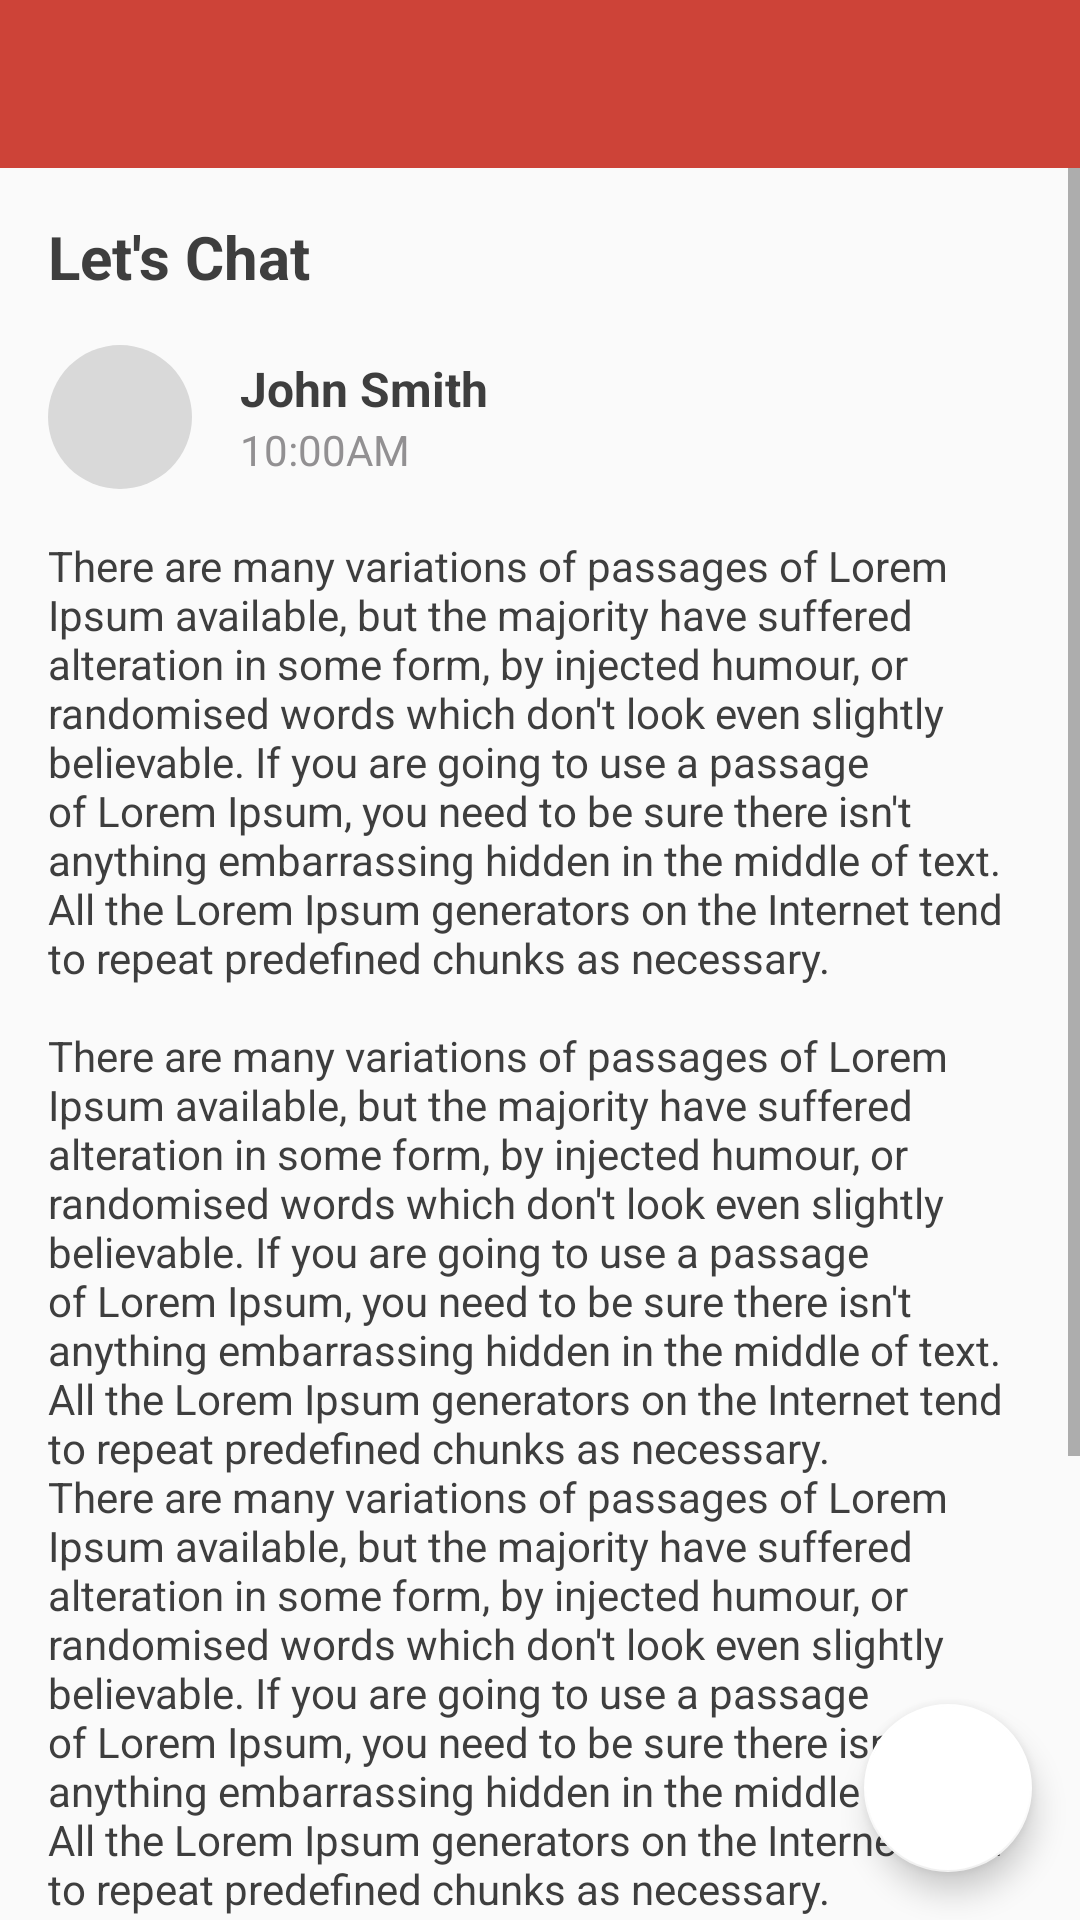

Write the Android layout XML for this screen, with the resource values it uses.
<!-- AndroidManifest.xml: application theme AppTheme -->
<!-- res/layout/message_detail_fragment_layout.xml -->
<?xml version="1.0" encoding="utf-8"?>
<android.support.design.widget.CoordinatorLayout xmlns:android="http://schemas.android.com/apk/res/android"
    android:layout_width="match_parent"
    android:layout_height="match_parent"
    xmlns:app="http://schemas.android.com/apk/res-auto">


    <android.support.v7.widget.Toolbar xmlns:android="http://schemas.android.com/apk/res/android"
        xmlns:app="http://schemas.android.com/apk/res-auto"
        android:id="@+id/messagesDetailToolbar"
        android:layout_width="match_parent"
        android:layout_height="@dimen/toolbar_height"
        android:background="@color/colorPrimary"
        android:theme="@style/ToolBarStyle"
        app:popupTheme="@style/ThemeOverlay.AppCompat.Light"/>

    <ScrollView
        android:layout_width="match_parent"
        android:layout_height="match_parent"
        android:layout_marginTop="@dimen/toolbar_height">

        <LinearLayout
            android:layout_gravity="center_horizontal"
            android:layout_width="@dimen/detail_layout_width"
            android:layout_height="wrap_content"
            android:orientation="vertical"
            android:layout_margin="@dimen/distance_from_screen_edge">

            <TextView
                android:layout_width="match_parent"
                android:layout_height="wrap_content"
                android:text="@string/message_subject"
                android:textSize="@dimen/bigHeadingTextSize"
                style="@style/bigHeadingTextStyle"
                android:textColor="@color/heading_text_color"/>


            <LinearLayout xmlns:android="http://schemas.android.com/apk/res/android"
                xmlns:tools="http://schemas.android.com/tools"
                android:layout_width="match_parent"
                android:layout_height="wrap_content"
                android:gravity="center"
                android:layout_marginTop="@dimen/distance_from_screen_edge">

                <ImageView
                    android:id="@+id/sender_profile_picture"
                    android:layout_width="@dimen/profile_circle_width_height"
                    android:layout_height="@dimen/profile_circle_width_height"
                    android:src="@drawable/circle"
                    android:contentDescription="@string/profile_picture" />

                <LinearLayout
                    android:layout_width="0dp"
                    android:layout_height="wrap_content"
                    android:layout_weight="1"
                    android:orientation="vertical"
                    android:paddingLeft="@dimen/distance_from_screen_edge"
                    android:paddingStart="@dimen/distance_from_screen_edge"
                    android:paddingEnd="0dp"
                    android:paddingRight="0dp">

                    <TextView
                        android:id="@+id/sender_name"
                        style="@style/headingTextStyle"
                        android:layout_width="match_parent"
                        android:layout_height="wrap_content"
                        android:ellipsize="end"
                        android:maxLines="1"
                        android:text="@string/sender_name"
                        android:textColor="@color/heading_text_color" />

                    <TextView
                        android:id="@+id/timeTV"
                        style="@style/subHeadingTextStyle"
                        android:layout_width="match_parent"
                        android:layout_height="wrap_content"
                        android:ellipsize="end"
                        android:maxLines="1"
                        android:text="@string/time"
                        android:textColor="@color/subheading_text_color" />

                </LinearLayout>

            </LinearLayout>

            <TextView
                android:id="@+id/message_body"
                android:layout_width="match_parent"
                android:layout_height="wrap_content"
                android:text="@string/message_body"
                android:layout_marginTop="@dimen/distance_from_screen_edge"
                android:layout_marginBottom="@dimen/distance_from_screen_edge"
                android:textColor="@color/heading_text_color"
                android:paddingBottom="@dimen/distance_from_screen_edge"/>


        </LinearLayout>

    </ScrollView>


    <android.support.design.widget.FloatingActionButton
        android:layout_width="wrap_content"
        android:layout_height="wrap_content"
        app:fabSize="normal"
        android:src="@drawable/ic_reply"
        android:theme="@style/FabStyle"
        android:layout_gravity="bottom|end"
        android:layout_margin="@dimen/distance_from_screen_edge"/>

</android.support.design.widget.CoordinatorLayout>
<!-- resources referenced by this layout -->
<resources>
  <color name="colorPrimary">#cd4338</color>
  <color name="heading_text_color">#3e3e3e</color>
  <color name="subheading_text_color">#929092</color>
  <dimen name="bigHeadingTextSize">20sp</dimen>
  <dimen name="detail_layout_width">@dimen/match_parent</dimen>
  <dimen name="distance_from_screen_edge">16dp</dimen>
  <dimen name="profile_circle_width_height">48dp</dimen>
  <dimen name="toolbar_height">56dp</dimen>
  <!-- drawable circle (drawable) -->
  <?xml version="1.0" encoding="utf-8"?>
  <shape xmlns:android="http://schemas.android.com/apk/res/android"
      android:shape="oval">
      <size android:width="24dp" android:height="24dp"/>
      <solid android:color="#d9d9d9"/>
  </shape>
  <string name="message_body">There are many variations of passages of Lorem Ipsum available, but the majority have suffered alteration in some form, by injected humour, or randomised words which don\'t look even slightly believable. If you are going to use a passage of Lorem Ipsum, you need to be sure there isn\'t anything embarrassing hidden in the middle of text. All the Lorem Ipsum generators on the Internet tend to repeat predefined chunks as necessary.
          \n
          \nThere are many variations of passages of Lorem Ipsum available, but the majority have suffered alteration in some form, by injected humour, or randomised words which don\'t look even slightly believable. If you are going to use a passage of Lorem Ipsum, you need to be sure there isn\'t anything embarrassing hidden in the middle of text. All the Lorem Ipsum generators on the Internet tend to repeat predefined chunks as necessary.
      \nThere are many variations of passages of Lorem Ipsum available, but the majority have suffered alteration in some form, by injected humour, or randomised words which don\'t look even slightly believable. If you are going to use a passage of Lorem Ipsum, you need to be sure there isn\'t anything embarrassing hidden in the middle of text. All the Lorem Ipsum generators on the Internet tend to repeat predefined chunks as necessary.
          \n
          \nThere are many variations of passages of Lorem Ipsum available, but the majority have suffered alteration in some form, by injected humour, or randomised words which don\'t look even slightly believable. If you are going to use a passage of Lorem Ipsum, you need to be sure there isn\'t anything embarrassing hidden in the middle of text. All the Lorem Ipsum generators on the Internet tend to repeat predefined chunks as necessary
          predefined chunks as necessary.
      </string>
  <string name="message_subject">Let\'s Chat</string>
  <string name="profile_picture">Profile Picture</string>
  <string name="sender_name">John Smith</string>
  <string name="time">10:00AM</string>
  <style name="FabStyle" parent="Theme.AppCompat">
          <item name="colorAccent">@android:color/white</item>
      </style>
  <style name="bigHeadingTextStyle">
          <item name="android:textStyle">bold</item>
          <item name="android:textSize">@dimen/bigHeadingTextSize</item>
      </style>
  <style name="headingTextStyle">
          <item name="android:textStyle">bold</item>
          <item name="android:textSize">@dimen/headingTextSize</item>
      </style>
  <style name="subHeadingTextStyle">
          <item name="android:textStyle">normal</item>
          <item name="android:textSize">@dimen/subheadingTextSize</item>
      </style>
  <style name="AppTheme" parent="Theme.AppCompat.Light.NoActionBar">
          
          <item name="colorPrimary">@color/colorPrimary</item>
          <item name="colorPrimaryDark">@color/colorPrimaryDark</item>
          <item name="colorAccent">@color/colorAccent</item>
      </style>
  <item name="match_parent" format="integer" type="dimen">-1</item>
  <dimen name="headingTextSize">16sp</dimen>
  <dimen name="subheadingTextSize">14sp</dimen>
  <color name="colorPrimaryDark">#9f332a</color>
  <color name="colorAccent">#cd4239</color>
</resources>
